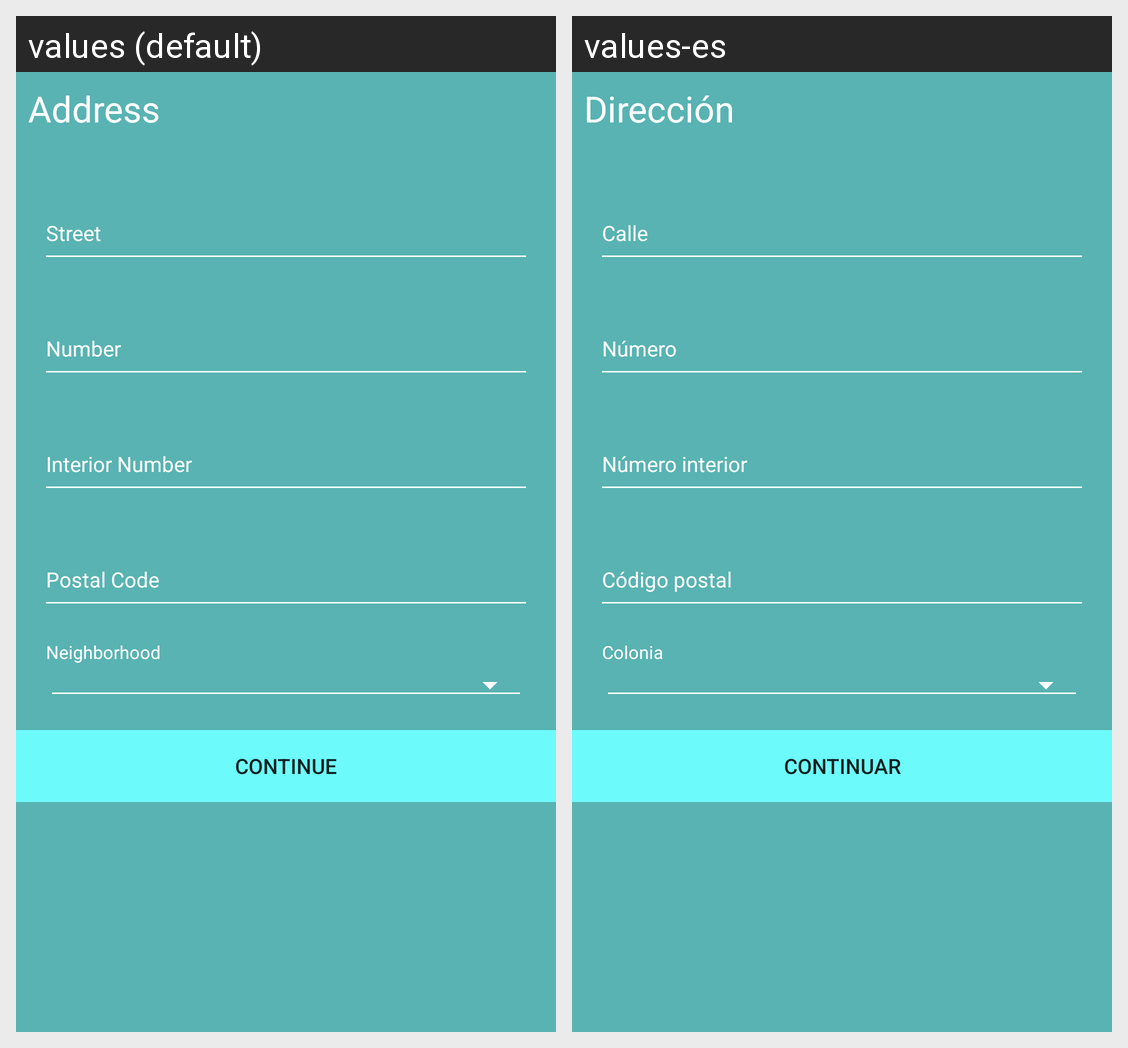

Translations of the strings shown on this Android screen, per locale in the grid:
Android screen res/layout/fragment_register_extra_fields_address.xml rendered under 2 locales, left to right: values (default), values-es. Device: Nexus 5 (rendered at 1080×1920; each locale shown at half size, 540×960, under a caption strip naming it); theme AppTheme.
Strings drawn on this screen, with the default value and each locale's value (text and hints the layout hard-codes, and strings that could not be matched under every locale, appear in the picture but are not listed):

neighborhood
  values: Neighborhood
  values-es: Colonia

address
  values: Address
  values-es: Dirección

continueProcess
  values: Continue
  values-es: Continuar

street
  values: Street
  values-es: Calle

number
  values: Number
  values-es: Número

internalNumber
  values: Interior Number
  values-es: Número interior

postalCode
  values: Postal Code
  values-es: Código postal
